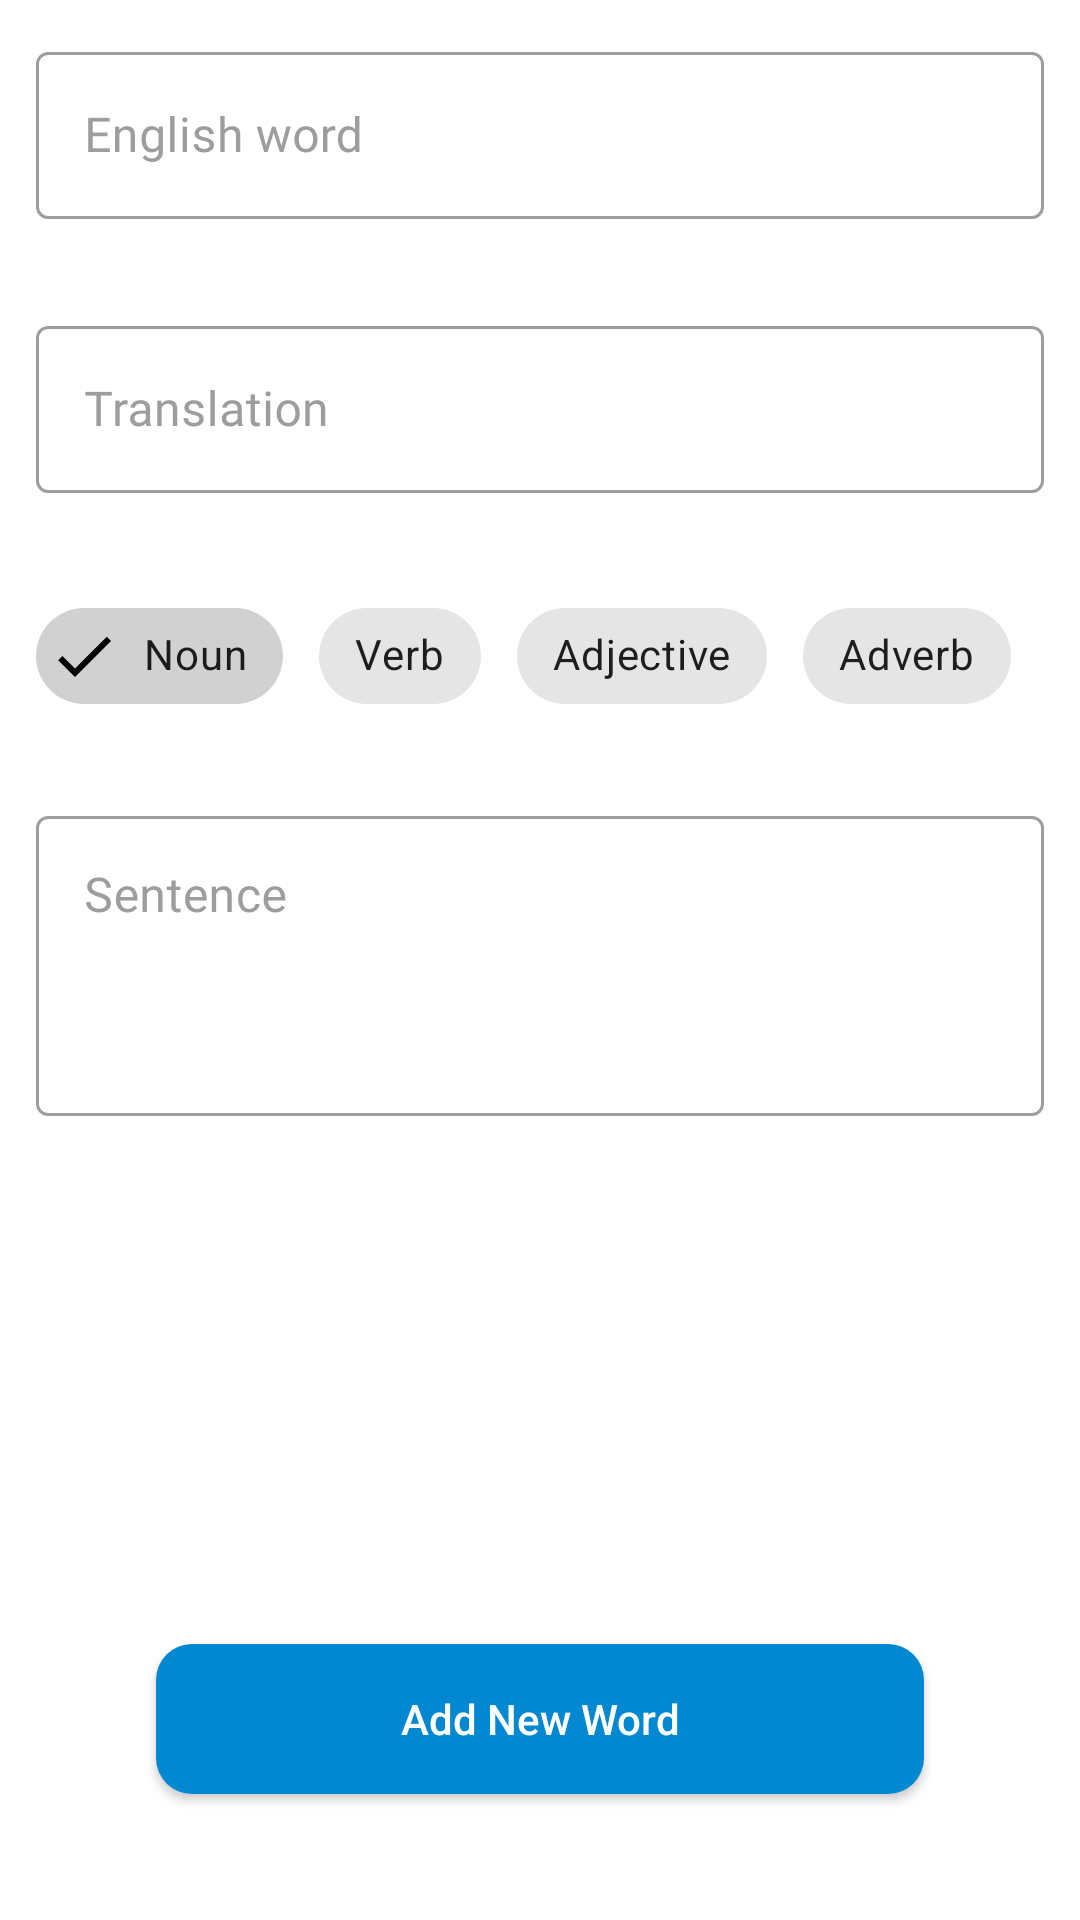

Layout XML and referenced resources for this Android screen:
<!-- AndroidManifest.xml: application theme Theme.EnglishTeacher -->
<!-- res/layout/activity_add_vocabulary.xml -->
<?xml version="1.0" encoding="utf-8"?>
<LinearLayout xmlns:android="http://schemas.android.com/apk/res/android"
    xmlns:app="http://schemas.android.com/apk/res-auto"
    xmlns:tools="http://schemas.android.com/tools"
    android:layout_width="match_parent"
    android:layout_height="match_parent"
    android:orientation="vertical"
    android:padding="12dp"
    tools:context=".ui.activities.add.AddCategoryDialog"
    tools:ignore="HardcodedText">

    <com.google.android.material.textfield.TextInputLayout
        android:id="@+id/enLayout"
        style="@style/Widget.MaterialComponents.TextInputLayout.OutlinedBox"
        android:layout_width="match_parent"
        android:layout_height="wrap_content"
        android:hint="English word"
        app:errorEnabled="true"
        android:textColorHint="@color/color_grey">

        <com.google.android.material.textfield.TextInputEditText
            android:id="@+id/enText"
            android:layout_width="match_parent"
            android:layout_height="wrap_content"
            android:fontFamily="@font/roboto"
            android:textColor="@color/color_font" />

    </com.google.android.material.textfield.TextInputLayout>

    <com.google.android.material.textfield.TextInputLayout
        android:id="@+id/uzLayout"
        style="@style/Widget.MaterialComponents.TextInputLayout.OutlinedBox"
        android:layout_width="match_parent"
        android:layout_height="wrap_content"
        android:layout_marginTop="10dp"
        android:hint="Translation"
        app:errorEnabled="true"
        android:textColorHint="@color/color_grey">

        <com.google.android.material.textfield.TextInputEditText
            android:id="@+id/uzText"
            android:layout_width="match_parent"
            android:layout_height="wrap_content"
            android:fontFamily="@font/roboto"
            android:textColor="@color/color_font" />

    </com.google.android.material.textfield.TextInputLayout>

    <HorizontalScrollView
        android:layout_width="match_parent"
        android:layout_height="wrap_content"
        android:layout_marginTop="10dp"
        android:scrollbars="none">

        <com.google.android.material.chip.ChipGroup
            android:id="@+id/types_group"
            android:layout_width="wrap_content"
            android:layout_height="wrap_content"
            android:layout_marginBottom="4dp"
            app:chipSpacingHorizontal="12dp"
            app:singleLine="true"
            app:singleSelection="true">

            <com.google.android.material.chip.Chip
                style="@style/Widget.MaterialComponents.Chip.Filter"
                android:layout_width="wrap_content"
                android:layout_height="wrap_content"
                android:checked="true"
                android:fontFamily="@font/roboto"
                android:text="Noun" />

            <com.google.android.material.chip.Chip
                style="@style/Widget.MaterialComponents.Chip.Filter"
                android:layout_width="wrap_content"
                android:layout_height="wrap_content"
                android:fontFamily="@font/roboto"
                android:text="Verb" />

            <com.google.android.material.chip.Chip
                style="@style/Widget.MaterialComponents.Chip.Filter"
                android:layout_width="wrap_content"
                android:layout_height="wrap_content"
                android:fontFamily="@font/roboto"
                android:text="Adjective" />

            <com.google.android.material.chip.Chip
                style="@style/Widget.MaterialComponents.Chip.Filter"
                android:layout_width="wrap_content"
                android:layout_height="wrap_content"
                android:fontFamily="@font/roboto"
                android:text="Adverb" />

            <com.google.android.material.chip.Chip
                style="@style/Widget.MaterialComponents.Chip.Filter"
                android:layout_width="wrap_content"
                android:layout_height="wrap_content"
                android:fontFamily="@font/roboto"
                android:text="Phrase" />

            <com.google.android.material.chip.Chip
                style="@style/Widget.MaterialComponents.Chip.Filter"
                android:layout_width="wrap_content"
                android:layout_height="wrap_content"
                android:fontFamily="@font/roboto"
                android:text="Neither" />
        </com.google.android.material.chip.ChipGroup>
    </HorizontalScrollView>

    <com.google.android.material.textfield.TextInputLayout
        style="@style/Widget.MaterialComponents.TextInputLayout.OutlinedBox"
        android:layout_width="match_parent"
        android:layout_height="wrap_content"
        android:layout_marginTop="20dp"
        android:hint="Sentence"
        android:textColorHint="@color/color_grey">

        <com.google.android.material.textfield.TextInputEditText
            android:id="@+id/sentence"
            android:layout_width="match_parent"
            android:layout_height="wrap_content"
            android:fontFamily="@font/roboto"
            android:gravity="top"
            android:inputType="textMultiLine"
            android:minHeight="100dp"
            android:textColor="@color/color_font" />

    </com.google.android.material.textfield.TextInputLayout>

    <View
        android:layout_width="match_parent"
        android:layout_height="0dp"
        android:layout_weight="1" />

    <Button
        android:id="@+id/addVocabulary"
        android:layout_width="match_parent"
        android:layout_height="50dp"
        android:layout_gravity="end"
        android:layout_marginHorizontal="40dp"
        android:layout_marginTop="12dp"
        android:textColor="@color/white"
        android:layout_marginBottom="30dp"
        android:background="@drawable/rounded_primary_card"
        android:text="Add New Word"
        android:textAllCaps="false"
        app:backgroundTint="@null" />

</LinearLayout>
<!-- resources referenced by this layout -->
<resources>
  <color name="color_font">#212121</color>
  <color name="color_grey">#9D9D9D</color>
  <color name="white">#FFFFFFFF</color>
  <!-- drawable rounded_primary_card (drawable) -->
  <?xml version="1.0" encoding="utf-8"?>
  <shape xmlns:android="http://schemas.android.com/apk/res/android"
      android:shape="rectangle">
  
      <solid android:color="@color/color_primary"/>
  
      <corners android:radius="12dp"/>
  </shape>
  <style name="Theme.EnglishTeacher" parent="Theme.MaterialComponents.Light.NoActionBar">
          
          <item name="colorPrimary">@color/color_primary</item>
          <item name="colorPrimaryVariant">@color/color_primary_dark</item>
          <item name="colorOnPrimary">@color/white</item>
          
          <item name="colorSecondary">@color/color_primary</item>
          <item name="colorSecondaryVariant">@color/color_primary_dark</item>
          <item name="colorOnSecondary">@color/black</item>
          
          <item name="android:statusBarColor" tools:targetApi="l">?attr/colorPrimaryVariant</item>
          
      </style>
  <color name="color_primary">#0288D1</color>
  <color name="color_primary_dark">#0277BD</color>
  <color name="black">#FF000000</color>
</resources>
